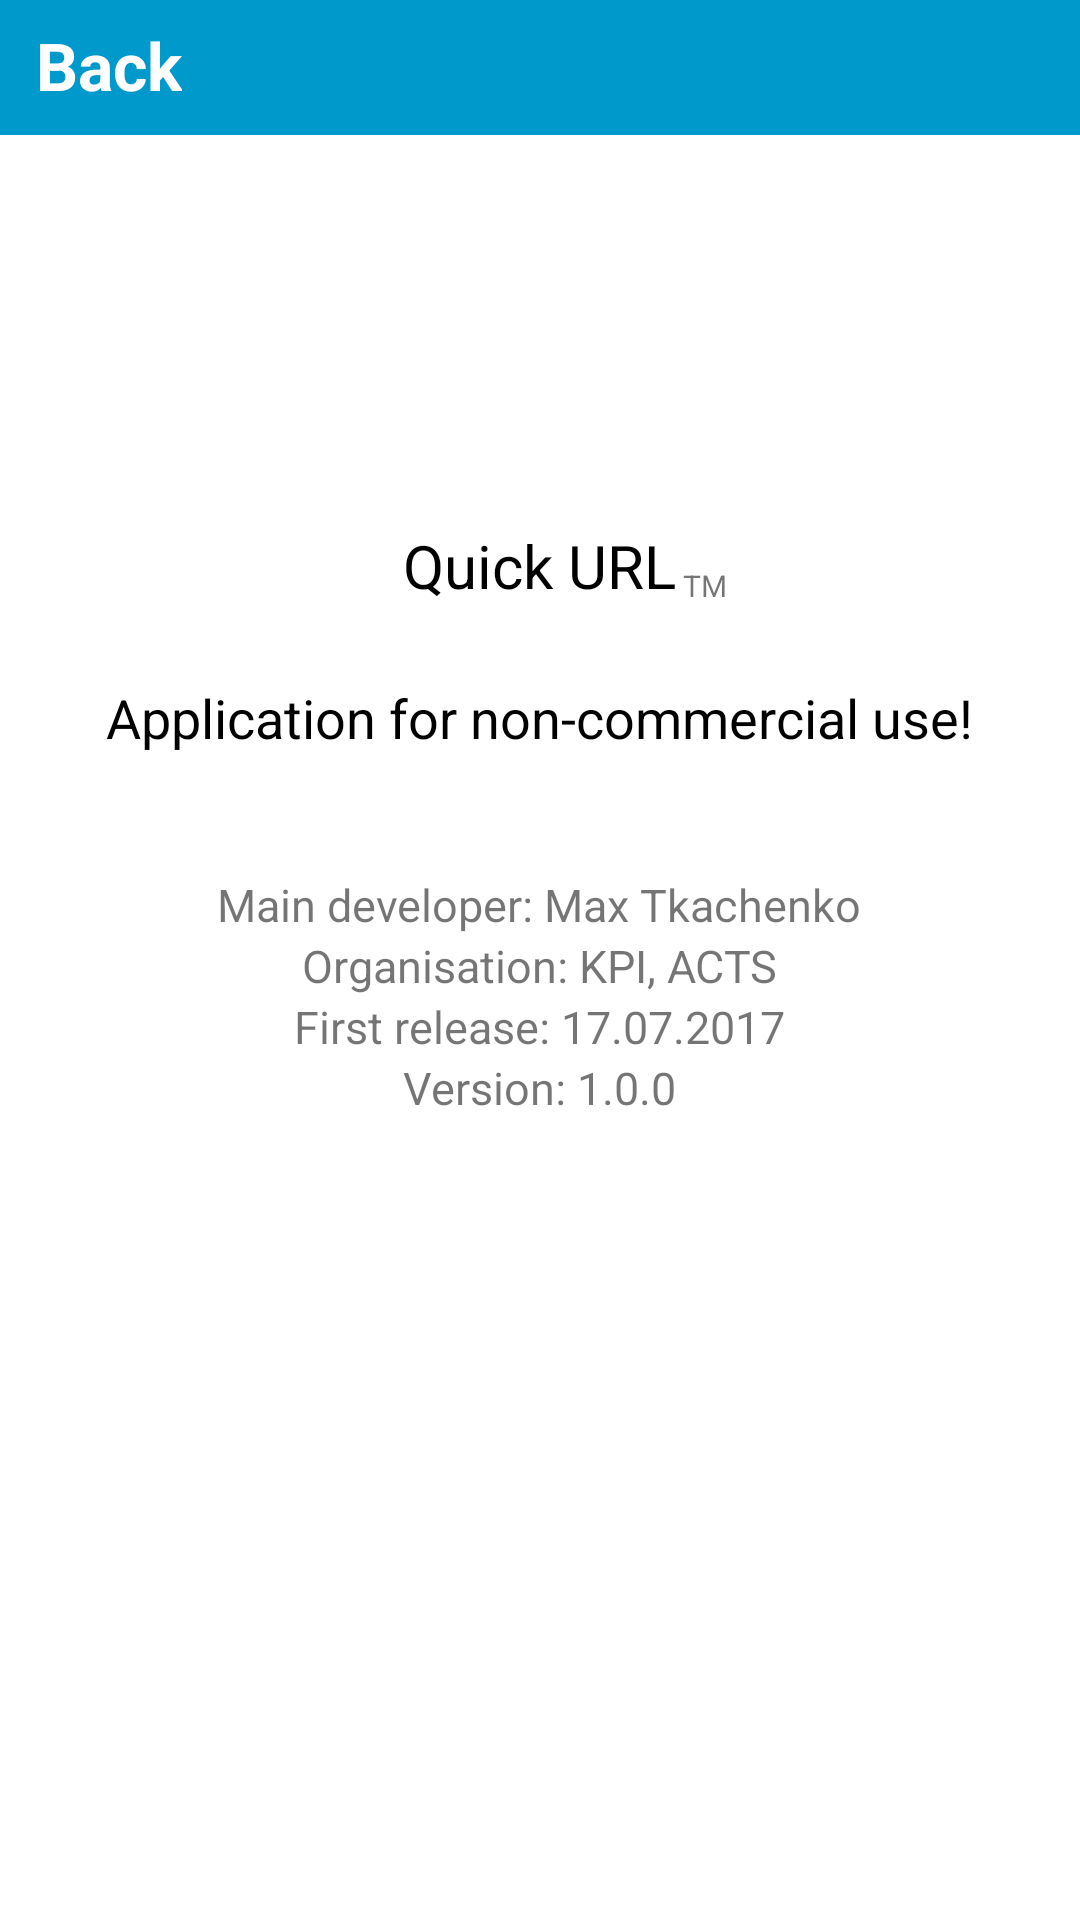

Produce the Android XML layout that renders to this screen, including the resource entries it uses.
<!-- AndroidManifest.xml: application theme AppTheme -->
<!-- res/layout/info_layout.xml -->
<?xml version="1.0" encoding="utf-8"?>
<RelativeLayout xmlns:android="http://schemas.android.com/apk/res/android"
    xmlns:app="http://schemas.android.com/apk/res-auto"
    android:layout_width="match_parent"
    android:layout_height="match_parent"
    android:background="@color/colorWhite">

    <android.support.v7.widget.Toolbar
        android:id="@+id/toolbar3"
        android:layout_width="match_parent"
        android:layout_height="wrap_content"
        android:layout_alignParentLeft="true"
        android:layout_alignParentStart="true"
        android:layout_alignParentTop="true"
        android:background="@android:color/holo_blue_dark"
        android:minHeight="45dp"
        android:theme="?attr/actionBarTheme" />

    <TextView
        android:id="@+id/textView4"
        android:layout_width="wrap_content"
        android:layout_height="wrap_content"
        android:layout_below="@+id/toolbar3"
        android:layout_centerHorizontal="true"
        android:layout_marginTop="130dp"
        android:text="Quick URL"
        android:textColor="@android:color/black"
        android:textSize="20sp" />

    <TextView
        android:id="@+id/textView7"
        android:layout_width="wrap_content"
        android:layout_height="wrap_content"
        android:layout_below="@+id/textView4"
        android:layout_centerHorizontal="true"
        android:layout_marginTop="25dp"
        android:text="Application for non-commercial use!"
        android:textColor="@android:color/black"
        android:textSize="18sp" />

    <TextView
        android:id="@+id/textView8"
        android:layout_width="wrap_content"
        android:layout_height="wrap_content"
        android:layout_above="@+id/textView7"
        android:layout_toEndOf="@+id/textView4"
        android:layout_toRightOf="@+id/textView4"
        android:text=" TM"
        android:textSize="10sp" />

    <TextView
        android:id="@+id/textView9"
        android:layout_width="wrap_content"
        android:layout_height="wrap_content"
        android:layout_below="@+id/textView7"
        android:layout_centerHorizontal="true"
        android:layout_marginTop="40dp"
        android:text="Main developer: Max Tkachenko"
        android:textSize="15sp" />

    <TextView
        android:id="@+id/textView10"
        android:layout_width="wrap_content"
        android:layout_height="wrap_content"
        android:layout_below="@+id/textView9"
        android:layout_centerHorizontal="true"
        android:text="Organisation: KPI, ACTS"
        android:textSize="15sp" />

    <TextView
        android:id="@+id/textView11"
        android:layout_width="wrap_content"
        android:layout_height="wrap_content"
        android:layout_below="@+id/textView10"
        android:layout_centerHorizontal="true"
        android:text="First release: 17.07.2017"
        android:textSize="15sp" />

    <TextView
        android:id="@+id/textView13"
        android:layout_width="wrap_content"
        android:layout_height="wrap_content"
        android:layout_below="@+id/textView11"
        android:layout_centerHorizontal="true"
        android:text="Version: 1.0.0"
        android:textSize="15sp" />

    <ImageView
        android:id="@+id/imageView"
        android:layout_width="wrap_content"
        android:layout_height="wrap_content"
        android:layout_marginBottom="30dp"
        android:src="@drawable/masc"
        android:layout_alignParentBottom="true"
        android:layout_centerHorizontal="true" />

    <TextView
        android:id="@+id/textView12"
        android:layout_width="wrap_content"
        android:layout_height="wrap_content"
        android:layout_alignParentLeft="true"
        android:layout_alignParentStart="true"
        android:layout_alignParentTop="true"
        android:layout_marginLeft="12dp"
        android:layout_marginStart="12dp"
        android:layout_marginTop="7dp"
        android:clickable="true"
        android:onClick="backToMainActivity"
        android:text="Back"
        android:textAppearance="@style/TextAppearance.AppCompat"
        android:textColor="@color/colorWhite"
        android:textSize="22sp"
        android:textStyle="bold" />

</RelativeLayout>
<!-- resources referenced by this layout -->
<resources>
  <color name="colorWhite">#ffffff</color>
  <style name="AppTheme" parent="Theme.AppCompat.Light.DarkActionBar">
          
          <item name="colorPrimary">@android:color/holo_blue_dark</item>
          <item name="colorPrimaryDark">@color/colorPrimaryDark</item>
          <item name="colorAccent">@color/colorAccent</item>
      </style>
  <color name="colorPrimaryDark">#000000</color>
  <color name="colorAccent">#d70400</color>
</resources>
